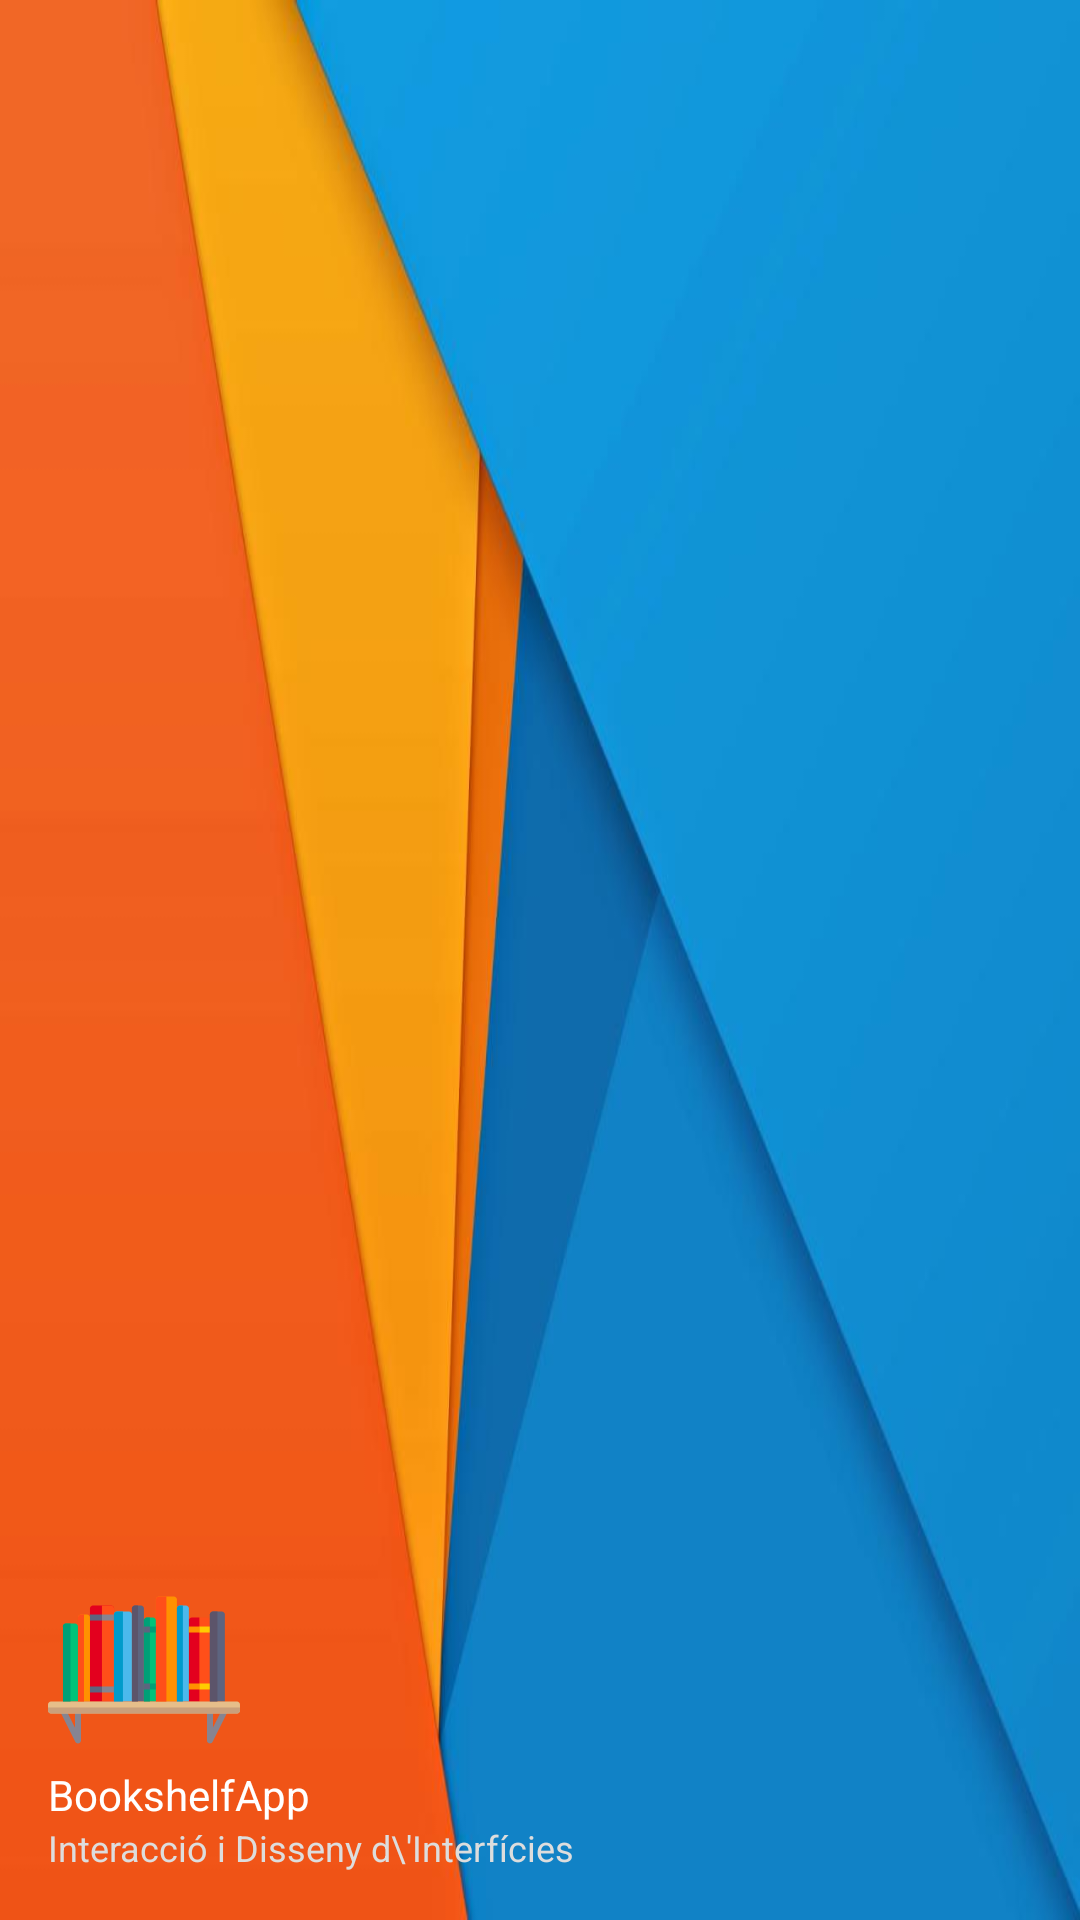

Layout XML and referenced resources for this Android screen:
<!-- AndroidManifest.xml: application theme AppTheme -->
<!-- res/layout/nav_header_main.xml -->
<?xml version="1.0" encoding="utf-8"?>
<LinearLayout xmlns:android="http://schemas.android.com/apk/res/android"
    xmlns:app="http://schemas.android.com/apk/res-auto"
    android:layout_width="match_parent"
    android:layout_height="@dimen/nav_header_height"
    android:background="@drawable/nav_header_background"
    android:gravity="bottom"
    android:orientation="vertical"
    android:paddingBottom="@dimen/activity_vertical_margin"
    android:paddingLeft="@dimen/activity_horizontal_margin"
    android:paddingRight="@dimen/activity_horizontal_margin"
    android:paddingTop="@dimen/activity_vertical_margin"
    android:theme="@style/ThemeOverlay.AppCompat.Dark">

    <ImageView
        android:contentDescription="@string/app_name"
        android:src="@drawable/ic_bookshelf"
        android:id="@+id/nav_header_image"
        android:layout_width="64dp"
        android:layout_height="64dp" />
    <TextView
        android:id="@+id/nav_header_text"
        android:text="@string/app_name"
        android:textColor="@color/white"
        android:layout_width="wrap_content"
        android:layout_height="wrap_content" />
    <TextView
        android:text="Interacció i Disseny d\'Interfícies"
        android:textSize="12sp"
        android:textColor="@color/light_gray"
        android:layout_width="wrap_content"
        android:layout_height="wrap_content" />

</LinearLayout>
<!-- resources referenced by this layout -->
<resources>
  <color name="light_gray">#DDDDDD</color>
  <color name="white">#FFFFFF</color>
  <dimen name="activity_horizontal_margin">16dp</dimen>
  <dimen name="activity_vertical_margin">16dp</dimen>
  <dimen name="nav_header_height">180dp</dimen>
  <!-- drawable ic_bookshelf: vector/xml drawable (drawable, 4473 chars, omitted) -->
  <!-- drawable nav_header_background: jpg bitmap (drawable, 24888 bytes) -->
  <string name="app_name">BookshelfApp</string>
  <style name="AppTheme" parent="Theme.AppCompat.Light.NoActionBar">
          <item name="android:windowTranslucentStatus">true</item>
          
          <item name="colorPrimary">@color/colorPrimary</item>
          <item name="colorPrimaryDark">@color/colorPrimaryDark</item>
          <item name="colorAccent">@color/colorAccent</item>
      </style>
  <color name="colorPrimary">#2196F3</color>
  <color name="colorPrimaryDark">#2196F3</color>
  <color name="colorAccent">#FF6D00</color>
</resources>
